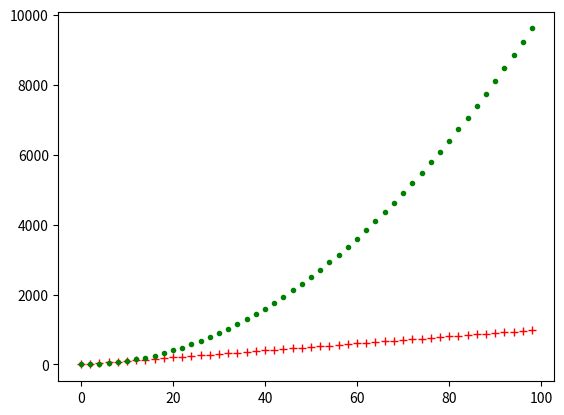

Recreate this plot in Python.
from matplotlib import pyplot as plt
#pyplot used for plotting graphs
import numpy as np

x=np.arange(0,100,2)    # +1 for numpy
y1=10*x
y2=np.power(x,2)

plt.plot(x,y1,'r+')
plt.plot(x,y2,'g.')

plt.show()
